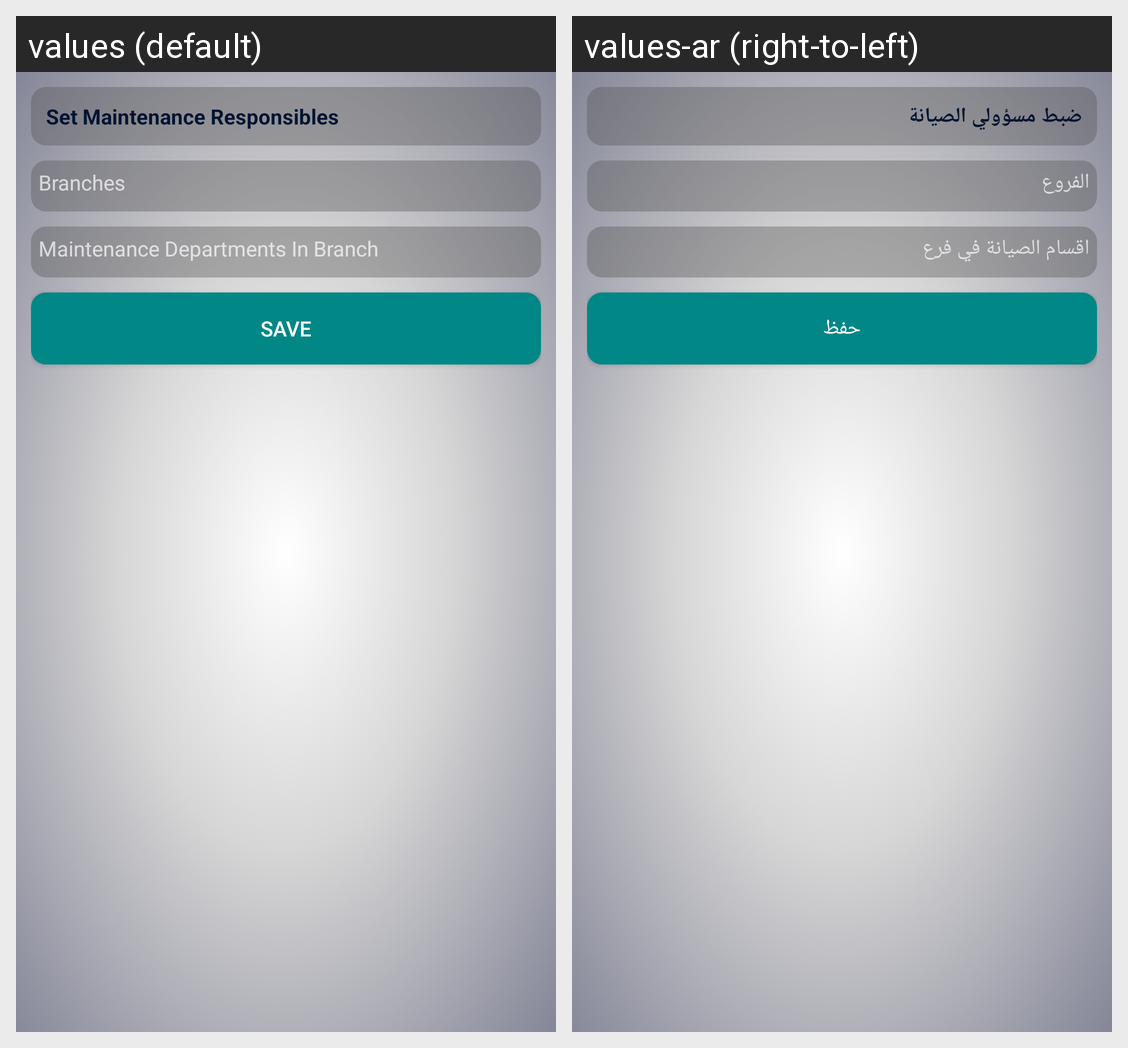

Locale-by-locale string values for the Android screen shown in this grid:
Android screen res/layout/management_set_maintenance_responsibles_activity.xml rendered under 2 locales, left to right: values (default), values-ar (right-to-left). Device: Nexus 5 (rendered at 1080×1920; each locale shown at half size, 540×960, under a caption strip naming it); theme Theme.AppCompat.
Strings drawn on this screen, with the default value and each locale's value (text and hints the layout hard-codes, and strings that could not be matched under every locale, appear in the picture but are not listed):

setMaintenanceResponsibles
  values: Set Maintenance Responsibles
  values-ar: ضبط مسؤولي الصيانة

branches
  values: Branches
  values-ar: الفروع

maintenanceDepartmentsIn
  values: Maintenance Departments In Branch
  values-ar: اقسام الصيانة في فرع

save
  values: Save
  values-ar: حفظ
